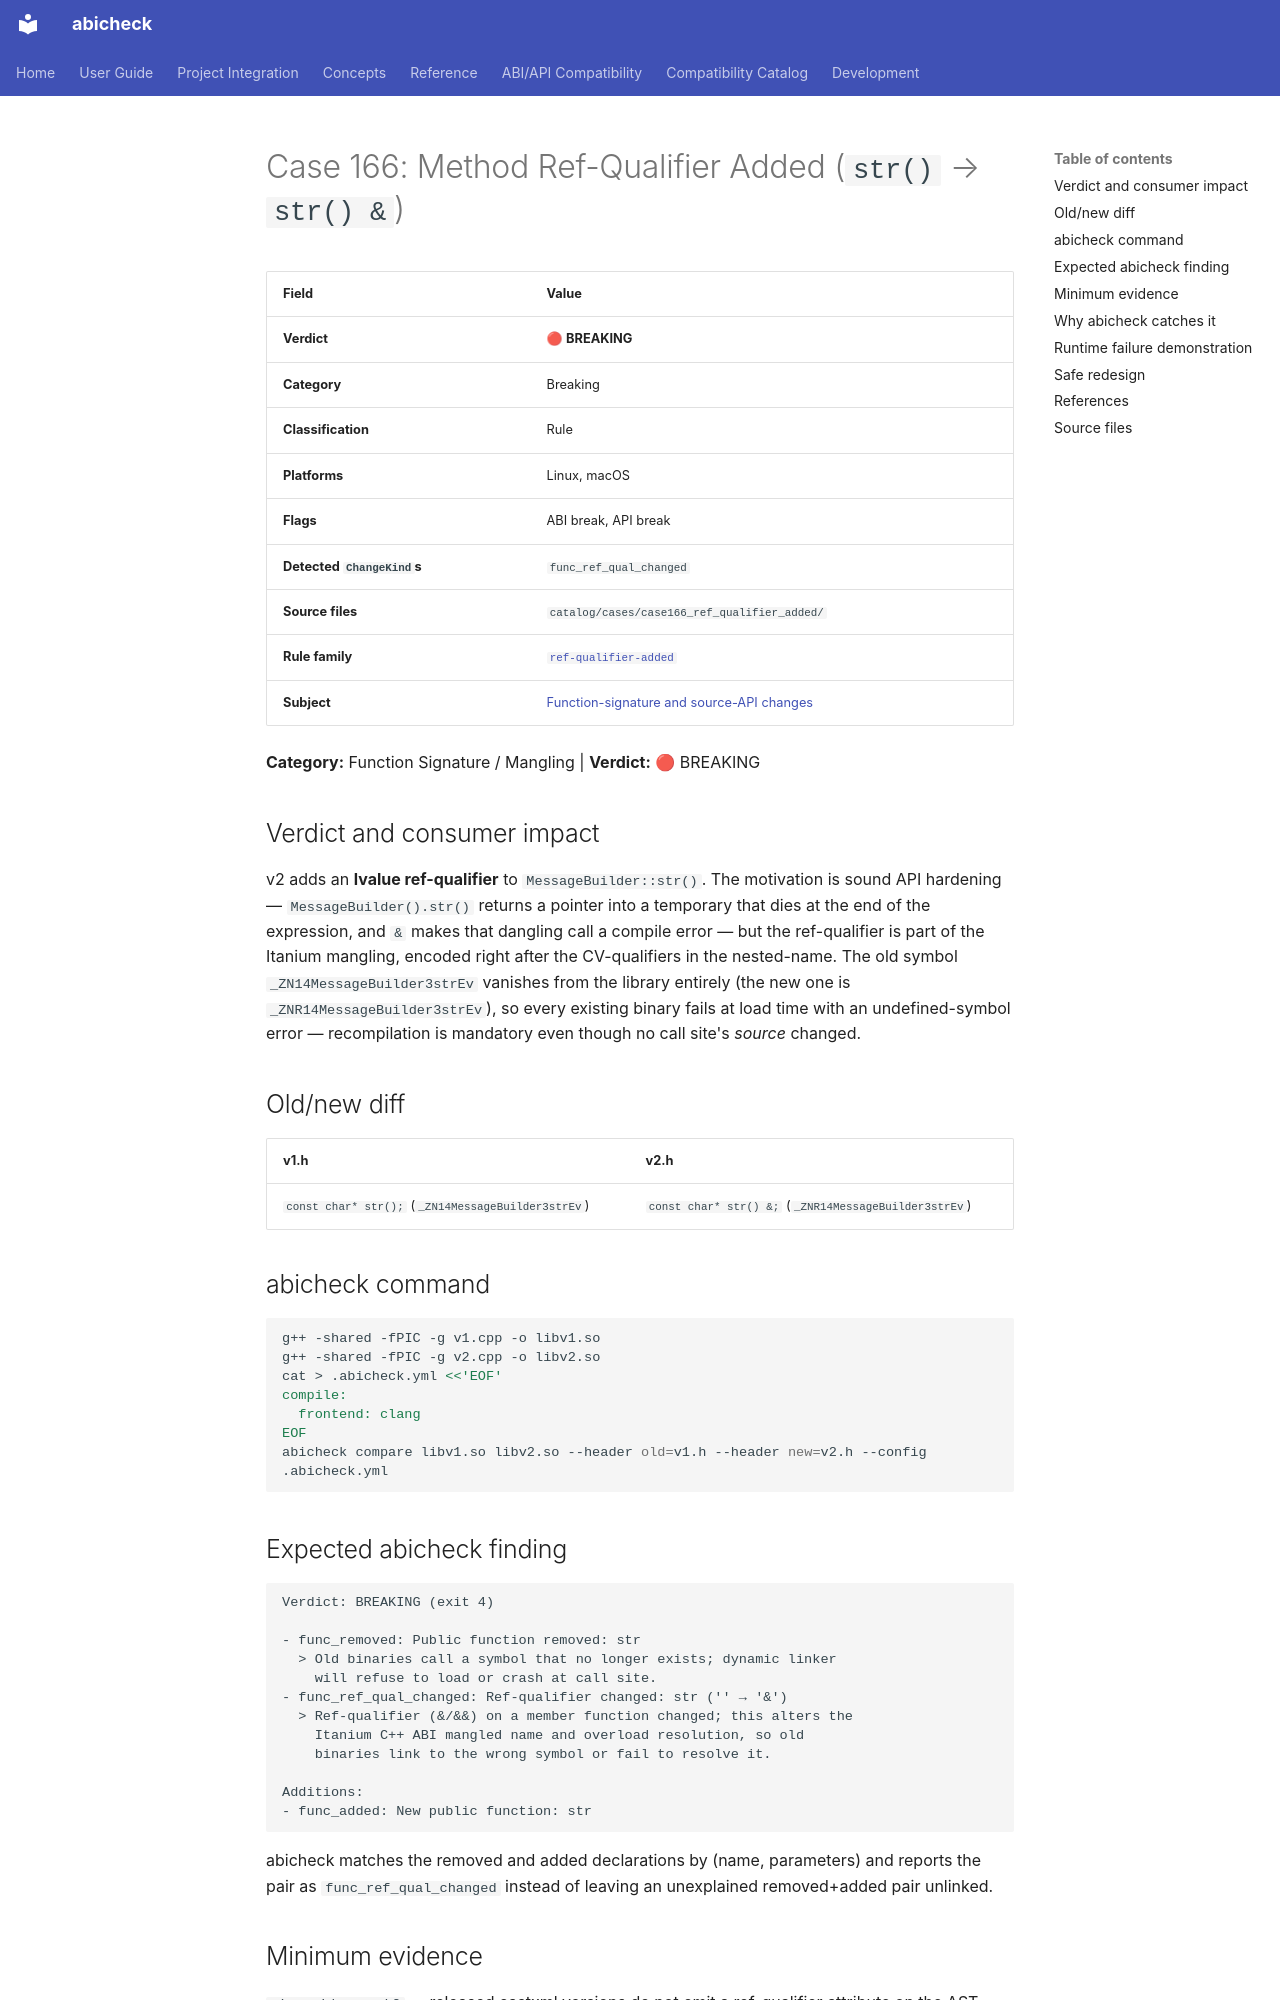

repository: abicheck/abicheck · page: reference/examples/case166_ref_qualifier_added/index.html · generator: mkdocs

<!-- DO NOT EDIT — generated by scripts/gen_examples_docs.py. Source: catalog/cases/<case>/README.md + catalog/ground_truth.json. -->
# Case 166: Method Ref-Qualifier Added (`str()` → `str() &`)

| Field | Value |
|-------|-------|
| **Verdict** | 🔴 **BREAKING** |
| **Category** | Breaking |
| **Classification** | Rule |
| **Platforms** | Linux, macOS |
| **Flags** | ABI break, API break |
| **Detected `ChangeKind`s** | `func_ref_qual_changed` |
| **Source files** | `catalog/cases/case166_ref_qualifier_added/` |
| **Rule family** | [`ref-qualifier-added`](by-rule/ref-qualifier-added.md) |
| **Subject** | [Function-signature and source-API changes](by-subject/function-signature-and-source-api-changes.md) |

**Category:** Function Signature / Mangling | **Verdict:** 🔴 BREAKING

## Verdict and consumer impact

v2 adds an **lvalue ref-qualifier** to `MessageBuilder::str()`. The
motivation is sound API hardening — `MessageBuilder().str()` returns a
pointer into a temporary that dies at the end of the expression, and `&`
makes that dangling call a compile error — but the ref-qualifier is part of
the Itanium mangling, encoded right after the CV-qualifiers in the
nested-name. The old symbol `_ZN14MessageBuilder3strEv` vanishes from the
library entirely (the new one is `_ZNR14MessageBuilder3strEv`), so every
existing binary fails at load time with an undefined-symbol error —
recompilation is mandatory even though no call site's *source* changed.

## Old/new diff

| v1.h | v2.h |
|------|------|
| `const char* str();` (`_ZN14MessageBuilder3strEv`) | `const char* str() &;` (`_ZNR14MessageBuilder3strEv`) |

## abicheck command

```bash
g++ -shared -fPIC -g v1.cpp -o libv1.so
g++ -shared -fPIC -g v2.cpp -o libv2.so
cat > .abicheck.yml <<'EOF'
compile:
  frontend: clang
EOF
abicheck compare libv1.so libv2.so --header old=v1.h --header new=v2.h --config .abicheck.yml
```

## Expected abicheck finding

```text
Verdict: BREAKING (exit 4)

- func_removed: Public function removed: str
  > Old binaries call a symbol that no longer exists; dynamic linker
    will refuse to load or crash at call site.
- func_ref_qual_changed: Ref-qualifier changed: str ('' → '&')
  > Ref-qualifier (&/&&) on a member function changed; this alters the
    Itanium C++ ABI mangled name and overload resolution, so old
    binaries link to the wrong symbol or fail to resolve it.

Additions:
- func_added: New public function: str
```

abicheck matches the removed and added declarations by (name, parameters)
and reports the pair as `func_ref_qual_changed` instead of leaving an
unexplained removed+added pair unlinked.
